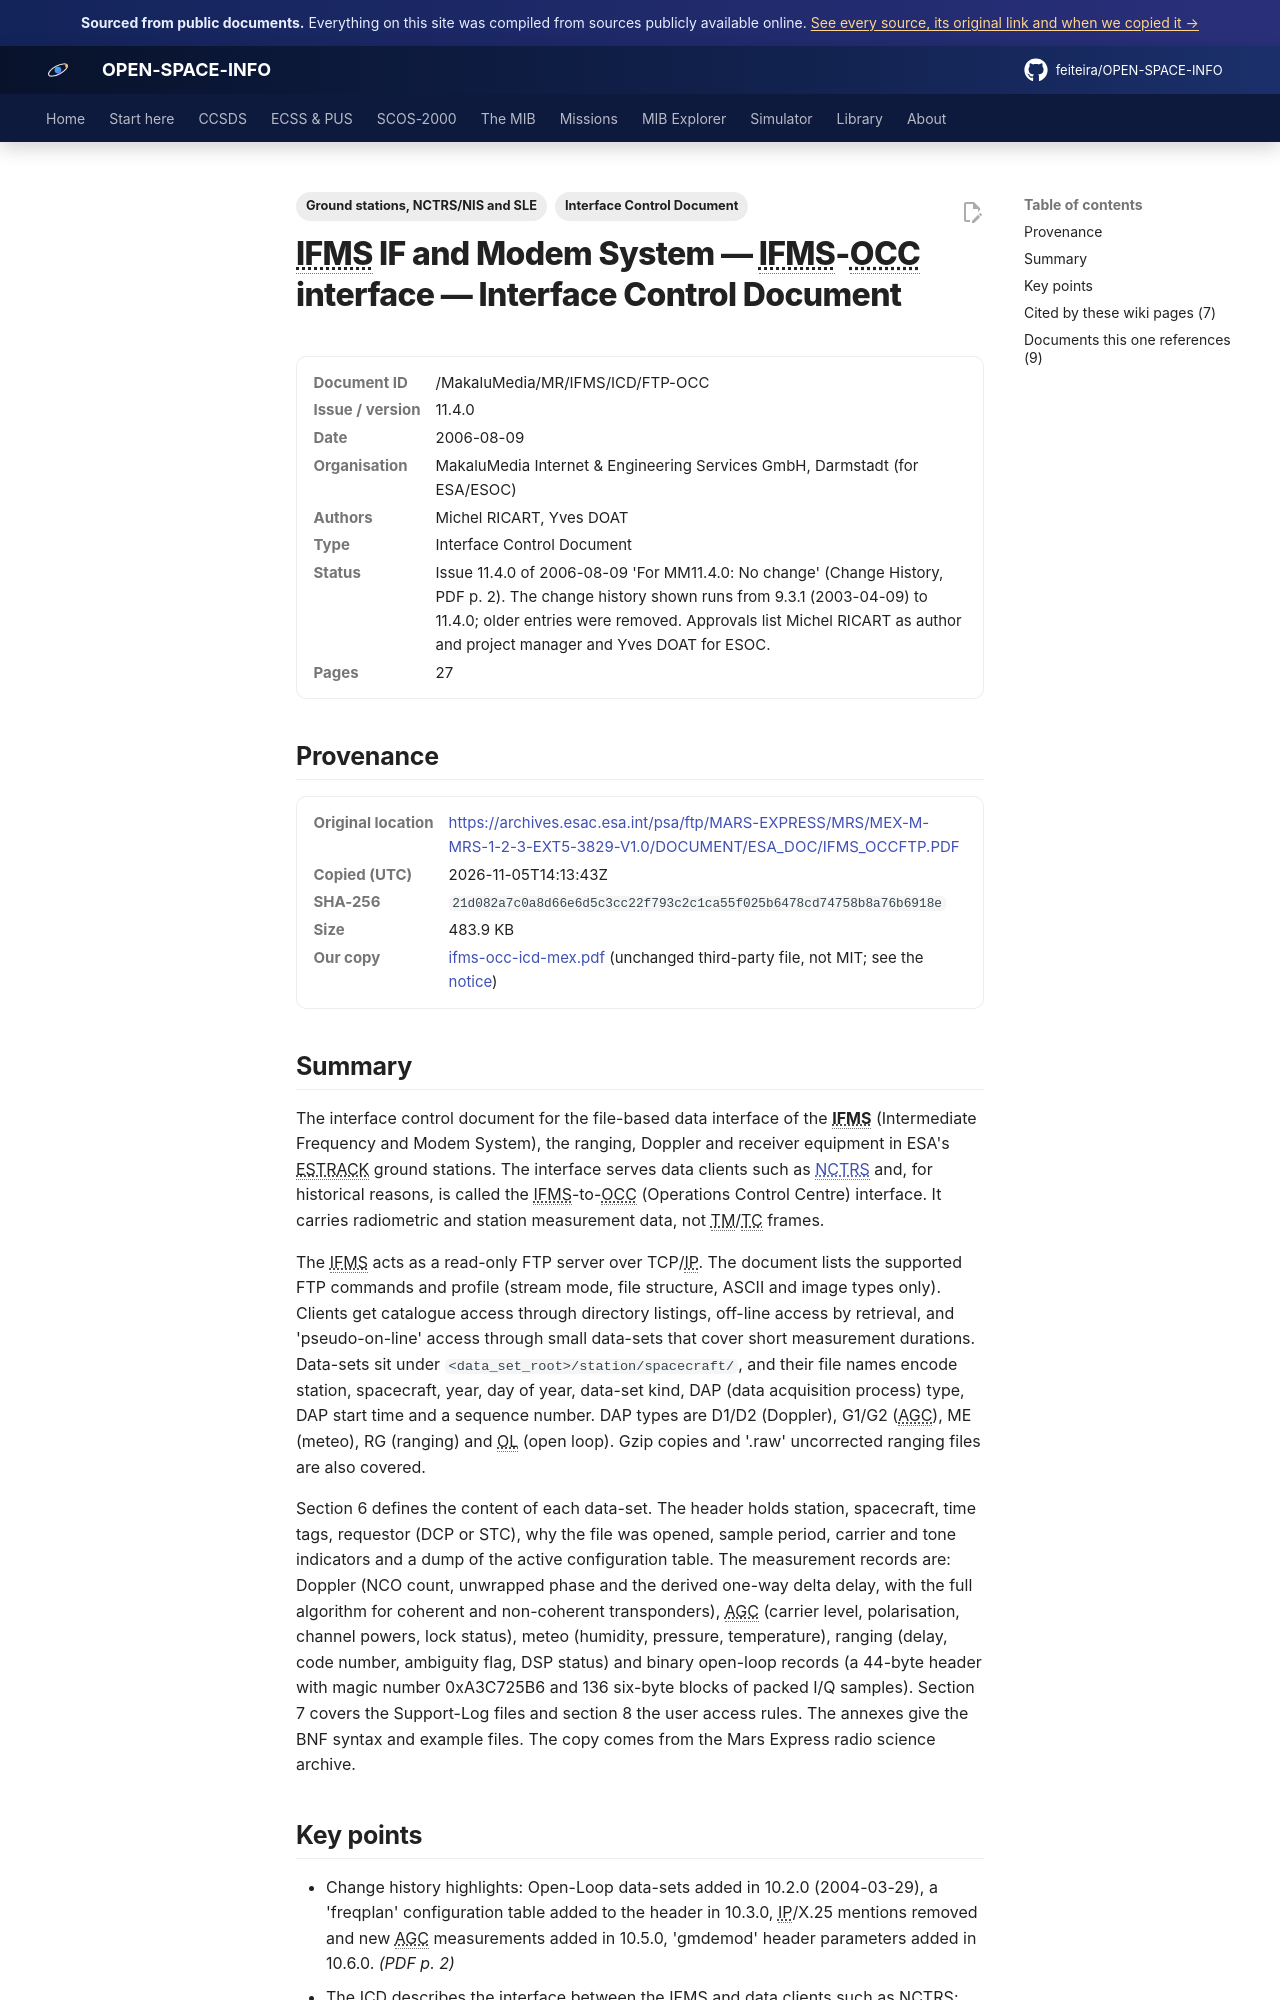

repository: feiteira/OPEN-SPACE-INFO · page: library/ifms-occ-icd-mex/index.html · generator: mkdocs

---
title: "IFMS-OCC Interface ICD (IF and Modem System)"
description: "The interface control document for the file-based data interface of the IFMS (Intermediate Frequency and Modem System), the ranging, Doppler and receiver equipment in ESA's ESTRACK ground stations."
tags: ["Interface Control Document", "Ground stations, NCTRS/NIS and SLE"]
sources: [ifms-occ-icd-mex]
---

# IFMS IF and Modem System — IFMS-OCC interface — Interface Control Document

<dl class="osi-meta"><dt>Document ID</dt><dd>/MakaluMedia/MR/IFMS/ICD/FTP-OCC</dd><dt>Issue / version</dt><dd>11.4.0</dd><dt>Date</dt><dd>2006-08-09</dd><dt>Organisation</dt><dd>MakaluMedia Internet &amp; Engineering Services GmbH, Darmstadt (for ESA/ESOC)</dd><dt>Authors</dt><dd>Michel RICART, Yves DOAT</dd><dt>Type</dt><dd>Interface Control Document</dd><dt>Status</dt><dd>Issue 11.4.0 of 2006-08-09 'For MM11.4.0: No change' (Change History, PDF p. 2). The change history shown runs from 9.3.1 (2003-04-09) to 11.4.0; older entries were removed. Approvals list Michel RICART as author and project manager and Yves DOAT for ESOC.</dd><dt>Pages</dt><dd>27</dd></dl>

## Provenance

<dl class="osi-meta"><dt>Original location</dt><dd><a href="https://archives.esac.esa.int/psa/ftp/MARS-EXPRESS/MRS/MEX-M-MRS-1-2-3-EXT5-3829-V1.0/DOCUMENT/ESA_DOC/IFMS_OCCFTP.PDF" rel="noopener">https://archives.esac.esa.int/psa/ftp/MARS-EXPRESS/MRS/MEX-M-MRS-1-2-3-EXT5-3829-V1.0/DOCUMENT/ESA_DOC/IFMS_OCCFTP.PDF</a></dd><dt>Copied (UTC)</dt><dd>2026-11-05T14:13:43Z</dd><dt>SHA-256</dt><dd><code>21d082a7c0a8d66e6d5c3cc22f793c2c1ca55f025b6478cd74758b8a76b6918e</code></dd><dt>Size</dt><dd>483.9 KB</dd><dt>Our copy</dt><dd><a href="../third-party/nis/ifms-occ-icd-mex.pdf">ifms-occ-icd-mex.pdf</a> (unchanged third-party file, not MIT; see the <a href="../third-party/NOTICE/">notice</a>)</dd></dl>

## Summary

The interface control document for the file-based data interface of the **IFMS** (Intermediate Frequency and Modem System), the ranging, Doppler and receiver equipment in ESA's ESTRACK ground stations. The interface serves data clients such as [NCTRS](../scos2000/nctrs-nis.md) and, for historical reasons, is called the IFMS-to-OCC (Operations Control Centre) interface. It carries radiometric and station measurement data, not TM/TC frames.

The IFMS acts as a read-only FTP server over TCP/IP. The document lists the supported FTP commands and profile (stream mode, file structure, ASCII and image types only). Clients get catalogue access through directory listings, off-line access by retrieval, and 'pseudo-on-line' access through small data-sets that cover short measurement durations. Data-sets sit under `<data_set_root>/station/spacecraft/`, and their file names encode station, spacecraft, year, day of year, data-set kind, DAP (data acquisition process) type, DAP start time and a sequence number. DAP types are D1/D2 (Doppler), G1/G2 (AGC), ME (meteo), RG (ranging) and OL (open loop). Gzip copies and '.raw' uncorrected ranging files are also covered.

Section 6 defines the content of each data-set. The header holds station, spacecraft, time tags, requestor (DCP or STC), why the file was opened, sample period, carrier and tone indicators and a dump of the active configuration table. The measurement records are: Doppler (NCO count, unwrapped phase and the derived one-way delta delay, with the full algorithm for coherent and non-coherent transponders), AGC (carrier level, polarisation, channel powers, lock status), meteo (humidity, pressure, temperature), ranging (delay, code number, ambiguity flag, DSP status) and binary open-loop records (a 44-byte header with magic number 0xA3C725B6 and 136 six-byte blocks of packed I/Q samples). Section 7 covers the Support-Log files and section 8 the user access rules. The annexes give the BNF syntax and example files. The copy comes from the Mars Express radio science archive.
